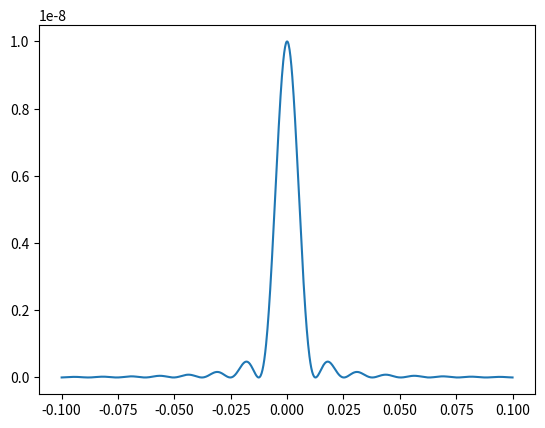

This figure's Python source:
"""
    single_slit.py
    ~~~~~~~~~~~~~~
    使用高斯積分進行單狹縫繞射計算。    
[redacted]
"""
import numpy as np 
from scipy.constants import milli, nano, c, pi
from scipy.integrate import quad #使用一般數值積分
from matplotlib import pyplot as plt

def slit_intensity (L, y, wavelength, d):
    """
    在泰勒展開近似後，單狹縫公式在某一個點的值為：
    I(y, x) = exp(i*2*pi*a*(y-x)^2)
    其中 a = k0 / 2L = 2*pi / (wavelength * 2L) = pi / (wavelength * L)  
    """
    #波長的單位為nm
    a = pi / (wavelength * nano * L) 
    #等等要對x做積分，所以先將y帶入公式
    f = lambda x: np.exp(1j*a*((y-x)**2))
    #積分範圍為[-d/2, d/2]    
    f_real = lambda x: np.real(f(x))
    f_imag = lambda x: np.imag(f(x))
    quad_real = quad(f_real, -d/2*milli, d/2*milli)[0]
    quad_imag = quad(f_imag, -d/2*milli, d/2*milli)[0]    
    return (abs(quad_real + 1j*quad_imag))**2

def main():
    y= np.linspace(-0.1, 0.1, 1000)
    z = np.zeros(1000)
    for i in range(1000):
        z[i] = slit_intensity(2, y[i], 630, 0.1)       
    plt.plot(y, z)
    plt.show()
    
if __name__ == '__main__':
    main()